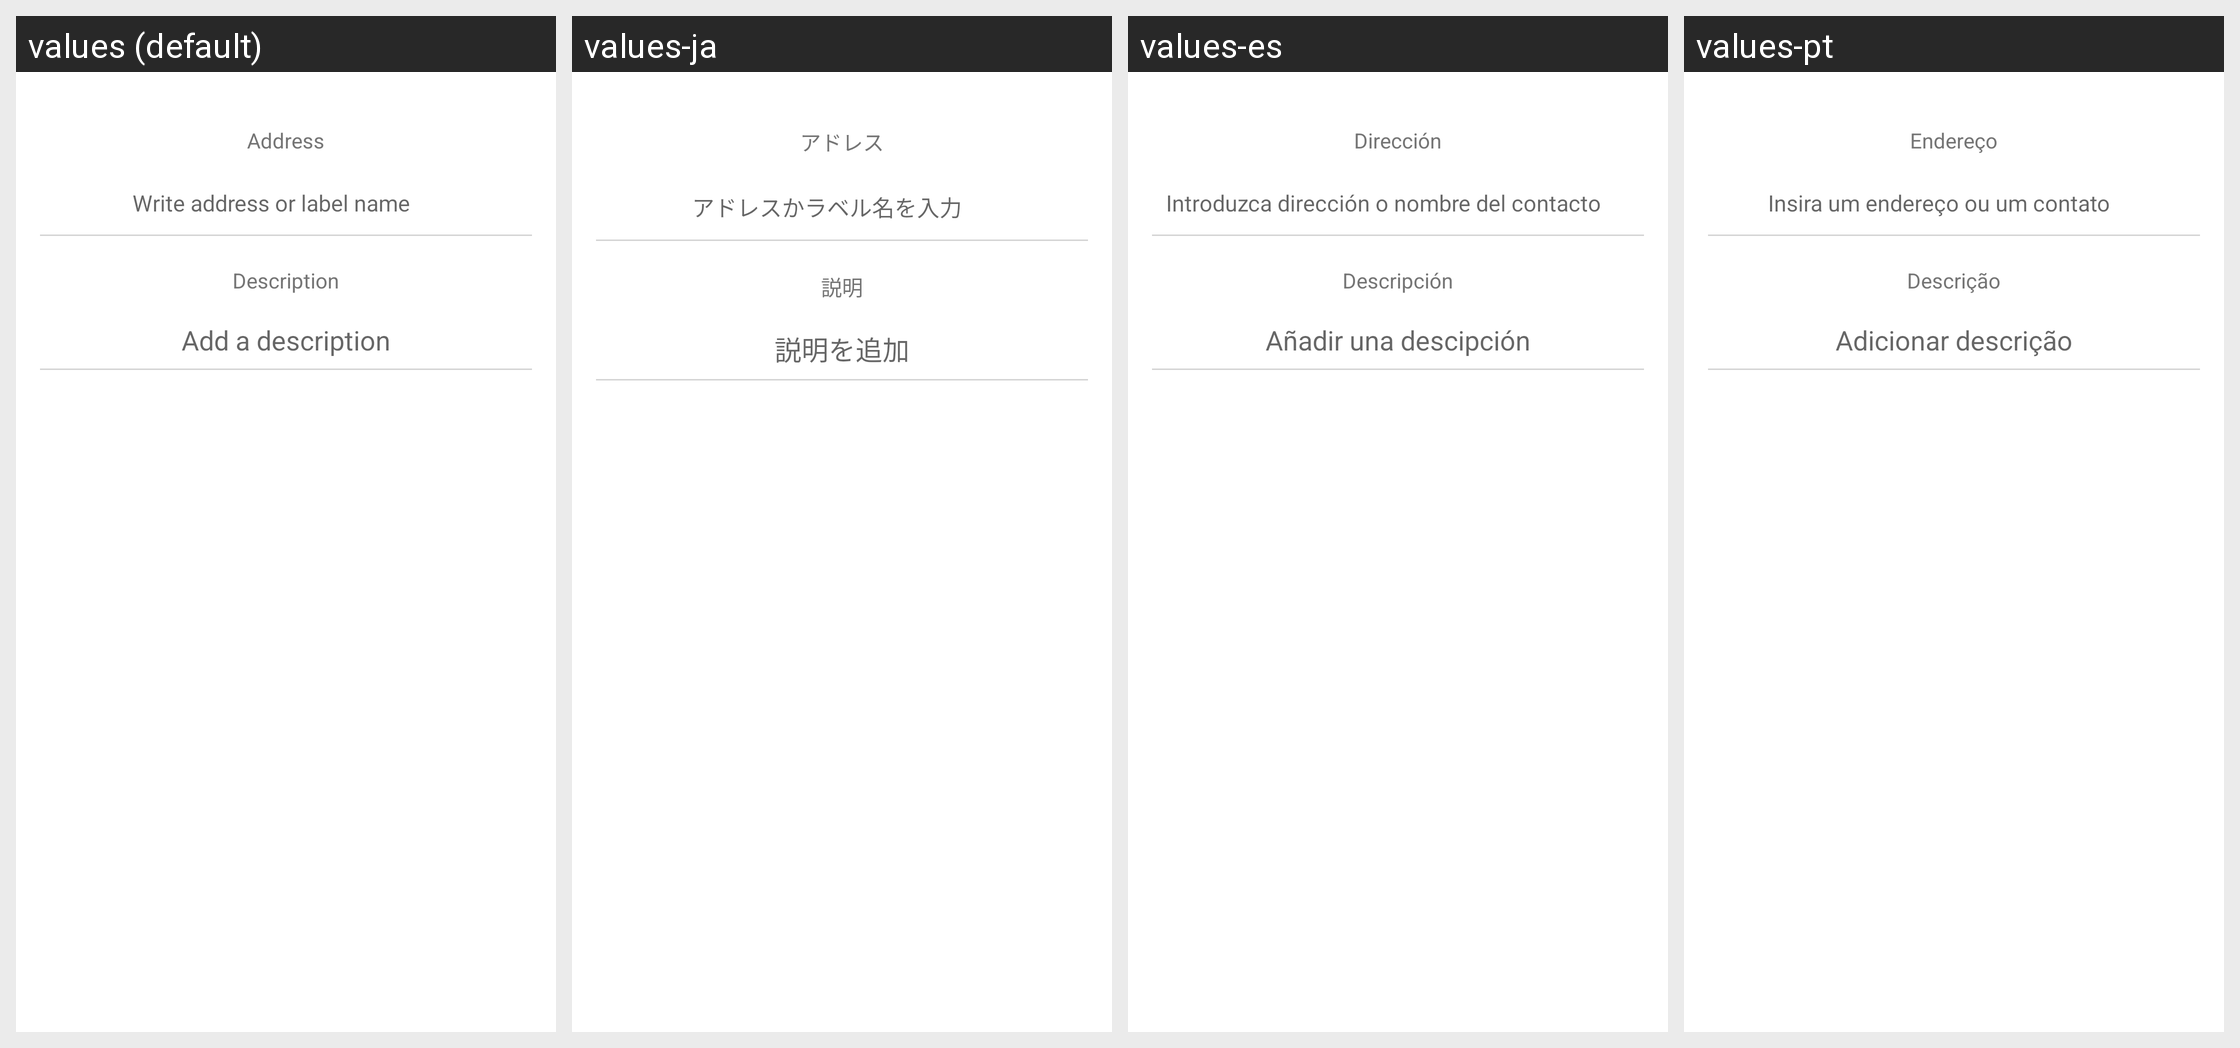

For this localized Android screen grid, give each drawn string resource with its value in every locale shown.
Android screen res/layout/fragment_transaction_inputs.xml rendered under 4 locales, left to right: values (default), values-ja, values-es, values-pt. Device: Nexus 5 (rendered at 1080×1920; each locale shown at half size, 540×960, under a caption strip naming it); theme AppTheme.
Other locales in the repository, not shown: values-cs, values-de, values-fi, values-fr, values-ko, values-nl, values-sk.
Strings drawn on this screen, with the default value and each locale's value (text and hints the layout hard-codes, and strings that could not be matched under every locale, appear in the picture but are not listed):

title_address
  values: Address
  values-ja: アドレス
  values-es: Dirección
  values-pt: Endereço

set_address
  values: Write address or label name
  values-ja: アドレスかラベル名を入力
  values-es: Introduzca dirección o nombre del contacto
  values-pt: Insira um endereço ou um contato

title_description
  values: Description
  values-ja: 説明
  values-es: Descripción
  values-pt: Descrição

set_description
  values: Add a description
  values-ja: 説明を追加
  values-es: Añadir una descipción
  values-pt: Adicionar descrição
